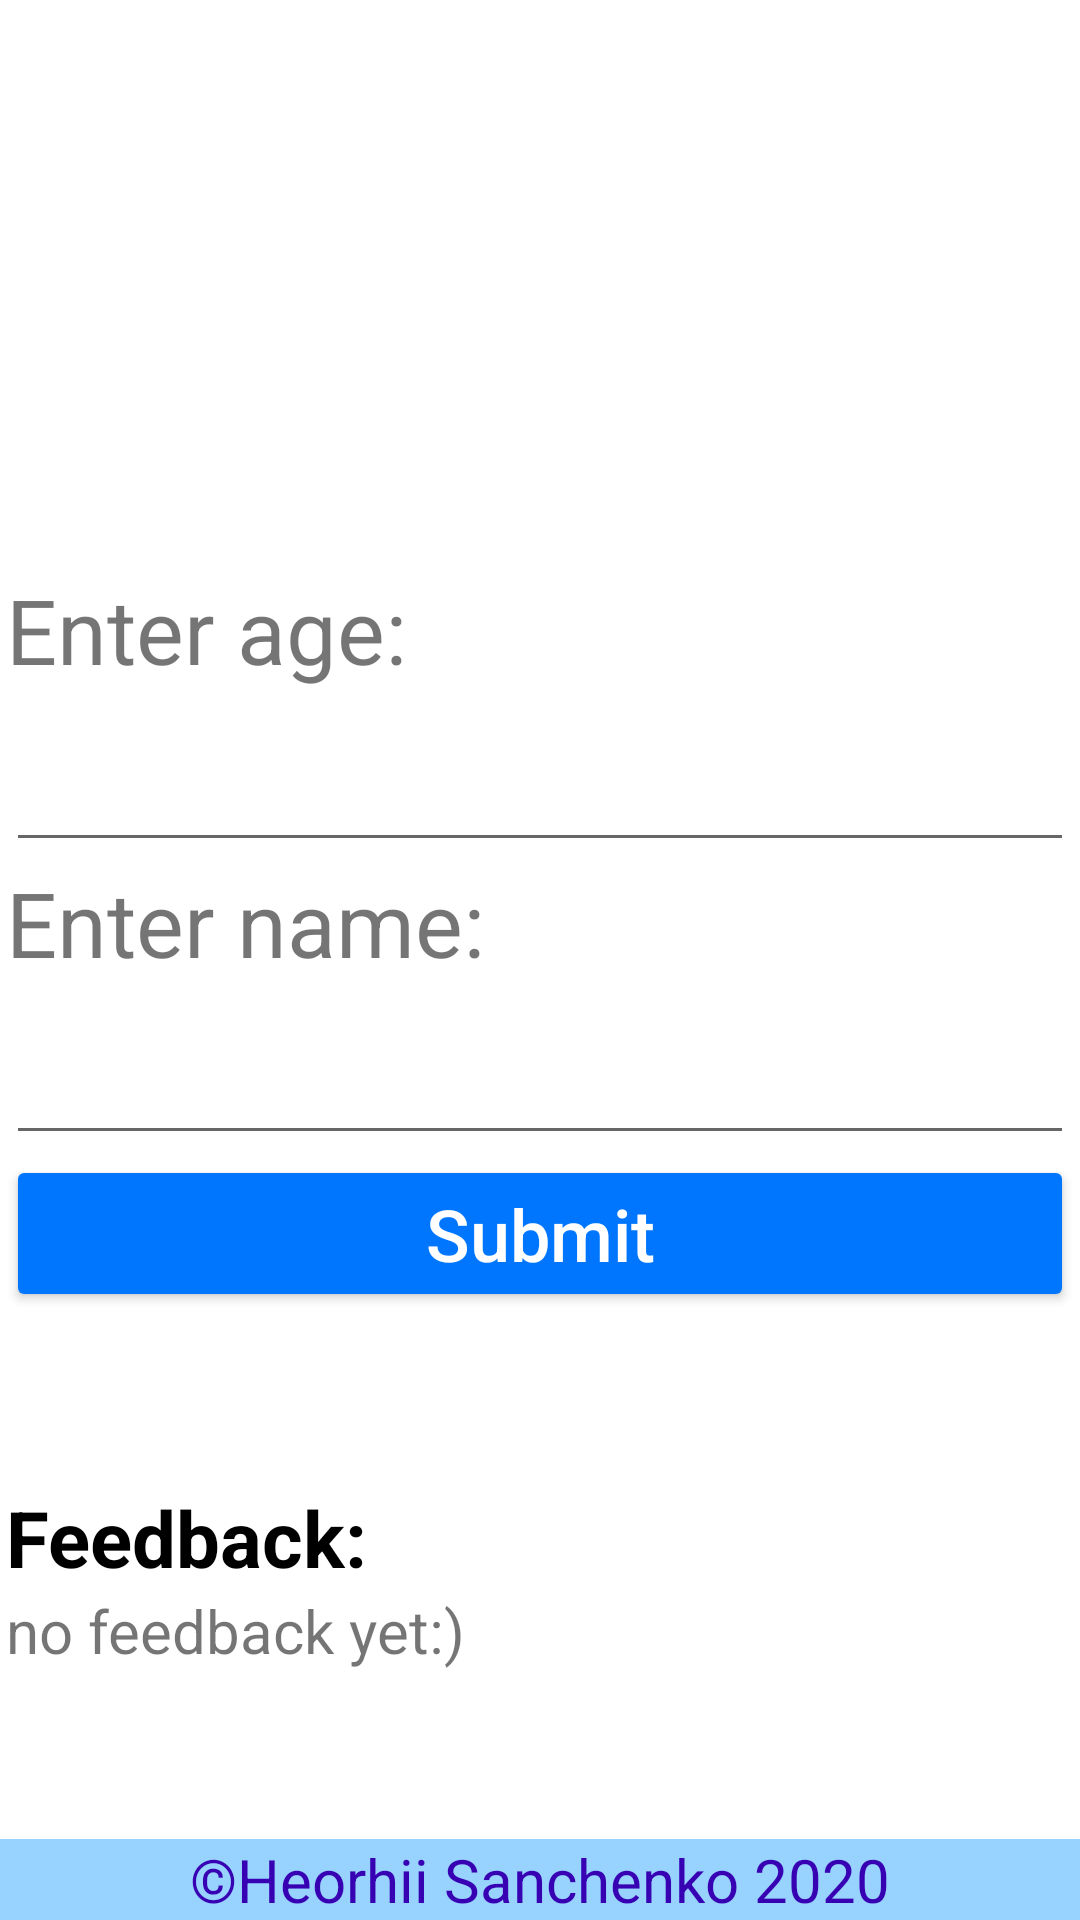

Layout XML and referenced resources for this Android screen:
<!-- AndroidManifest.xml: application theme Theme.MyApplication -->
<!-- res/layout/activity_main.xml -->
<?xml version="1.0" encoding="utf-8"?>
<androidx.constraintlayout.widget.ConstraintLayout xmlns:android="http://schemas.android.com/apk/res/android"
    xmlns:app="http://schemas.android.com/apk/res-auto"
    xmlns:tools="http://schemas.android.com/tools"
    android:layout_width="match_parent"
    android:layout_height="match_parent"
    tools:context=".MainActivity">

    <TextView
        android:id="@+id/copyright"
        android:layout_width="match_parent"
        android:layout_height="wrap_content"
        android:text="@string/copyright"
        android:textSize="20sp"
        android:textColor="@color/purple_700"
        android:textAlignment="center"
        android:background="@color/light_blue"
        app:layout_constraintBottom_toBottomOf="parent"
        app:layout_constraintEnd_toEndOf="parent"
        app:layout_constraintStart_toStartOf="parent" />

    <ImageView
        android:id="@+id/imageView3"
        android:layout_width="95dp"
        android:layout_height="96dp"
        android:layout_marginStart="36dp"
        android:layout_marginTop="36dp"
        android:contentDescription="@string/app_icon"
        app:layout_constraintStart_toStartOf="parent"
        app:layout_constraintTop_toTopOf="parent"
        app:srcCompat="@mipmap/ic_launcher_round" />

    <LinearLayout
        android:id="@+id/linearLayout2"
        android:layout_width="356dp"
        android:layout_height="wrap_content"
        android:orientation="vertical"
        app:layout_constraintBottom_toTopOf="@+id/linearLayout3"
        app:layout_constraintEnd_toEndOf="parent"
        app:layout_constraintStart_toStartOf="parent"
        app:layout_constraintTop_toBottomOf="@+id/imageView3">

        <TextView
            android:id="@+id/text1"
            android:layout_width="match_parent"
            android:layout_height="wrap_content"
            android:text="@string/enter_age"
            android:textSize="30sp" />

        <EditText
            android:id="@+id/ageInput"
            android:layout_width="match_parent"
            android:layout_height="wrap_content"
            android:ems="10"
            android:inputType="numberDecimal"
            android:textSize="30sp" />

        <TextView
            android:id="@+id/text2"
            android:layout_width="match_parent"
            android:layout_height="wrap_content"
            android:text="@string/enter_name"
            android:textSize="30sp" />

        <EditText
            android:id="@+id/nameInput"
            android:layout_width="match_parent"
            android:layout_height="wrap_content"
            android:ems="10"
            android:inputType="textPersonName"
            android:textSize="30sp" />

        <Button
            android:id="@+id/button"
            android:layout_width="match_parent"
            android:layout_height="wrap_content"
            android:onClick="newActivity"
            android:backgroundTint="@color/blue"
            android:textAllCaps="false"
            android:textSize="24sp"
            android:textColor="@color/white"
            android:text="@string/new_activity" />
    </LinearLayout>

    <LinearLayout
        android:id="@+id/linearLayout3"
        android:layout_width="356dp"
        android:layout_height="wrap_content"
        android:layout_marginBottom="56dp"
        android:orientation="vertical"
        app:layout_constraintBottom_toTopOf="@+id/copyright"
        app:layout_constraintEnd_toEndOf="parent"
        app:layout_constraintHorizontal_bias="0.49"
        app:layout_constraintStart_toStartOf="parent">

        <TextView
            android:id="@+id/feedback_title"
            android:layout_width="match_parent"
            android:layout_height="wrap_content"
            android:textSize="26sp"
            android:textStyle="bold"
            android:textColor="@color/black"
            android:text="@string/feedback_title" />

        <TextView
            android:id="@+id/feedback_value"
            android:layout_width="match_parent"
            android:layout_height="wrap_content"
            android:textSize="20sp"
            android:text="@string/feedback_value" />
    </LinearLayout>

</androidx.constraintlayout.widget.ConstraintLayout>
<!-- resources referenced by this layout -->
<resources>
  <color name="black">#FF000000</color>
  <color name="blue">#0076FF</color>
  <color name="light_blue">#98D2FF</color>
  <color name="purple_700">#FF3700B3</color>
  <color name="white">#FFFFFFFF</color>
  <string name="app_icon">app_icon</string>
  <string name="copyright">©Heorhii Sanchenko 2020</string>
  <string name="enter_age">Enter age:</string>
  <string name="enter_name">Enter name:</string>
  <string name="feedback_title">Feedback:</string>
  <string name="feedback_value">no feedback yet:)</string>
  <string name="new_activity">Submit</string>
  <style name="Theme.MyApplication" parent="Theme.MaterialComponents.DayNight.DarkActionBar">
          
          <item name="colorPrimary">@color/blue</item>
          <item name="colorPrimaryVariant">@color/dark_blue</item>
          <item name="colorOnPrimary">@color/white</item>
          
          <item name="colorSecondary">@color/teal_200</item>
          <item name="colorSecondaryVariant">@color/teal_700</item>
          <item name="colorOnSecondary">@color/black</item>
          
          <item name="android:statusBarColor" tools:targetApi="l">?attr/colorPrimaryVariant</item>
          
      </style>
  <color name="dark_blue">#0037C3</color>
  <color name="teal_200">#FF03DAC5</color>
  <color name="teal_700">#FF018786</color>
</resources>
